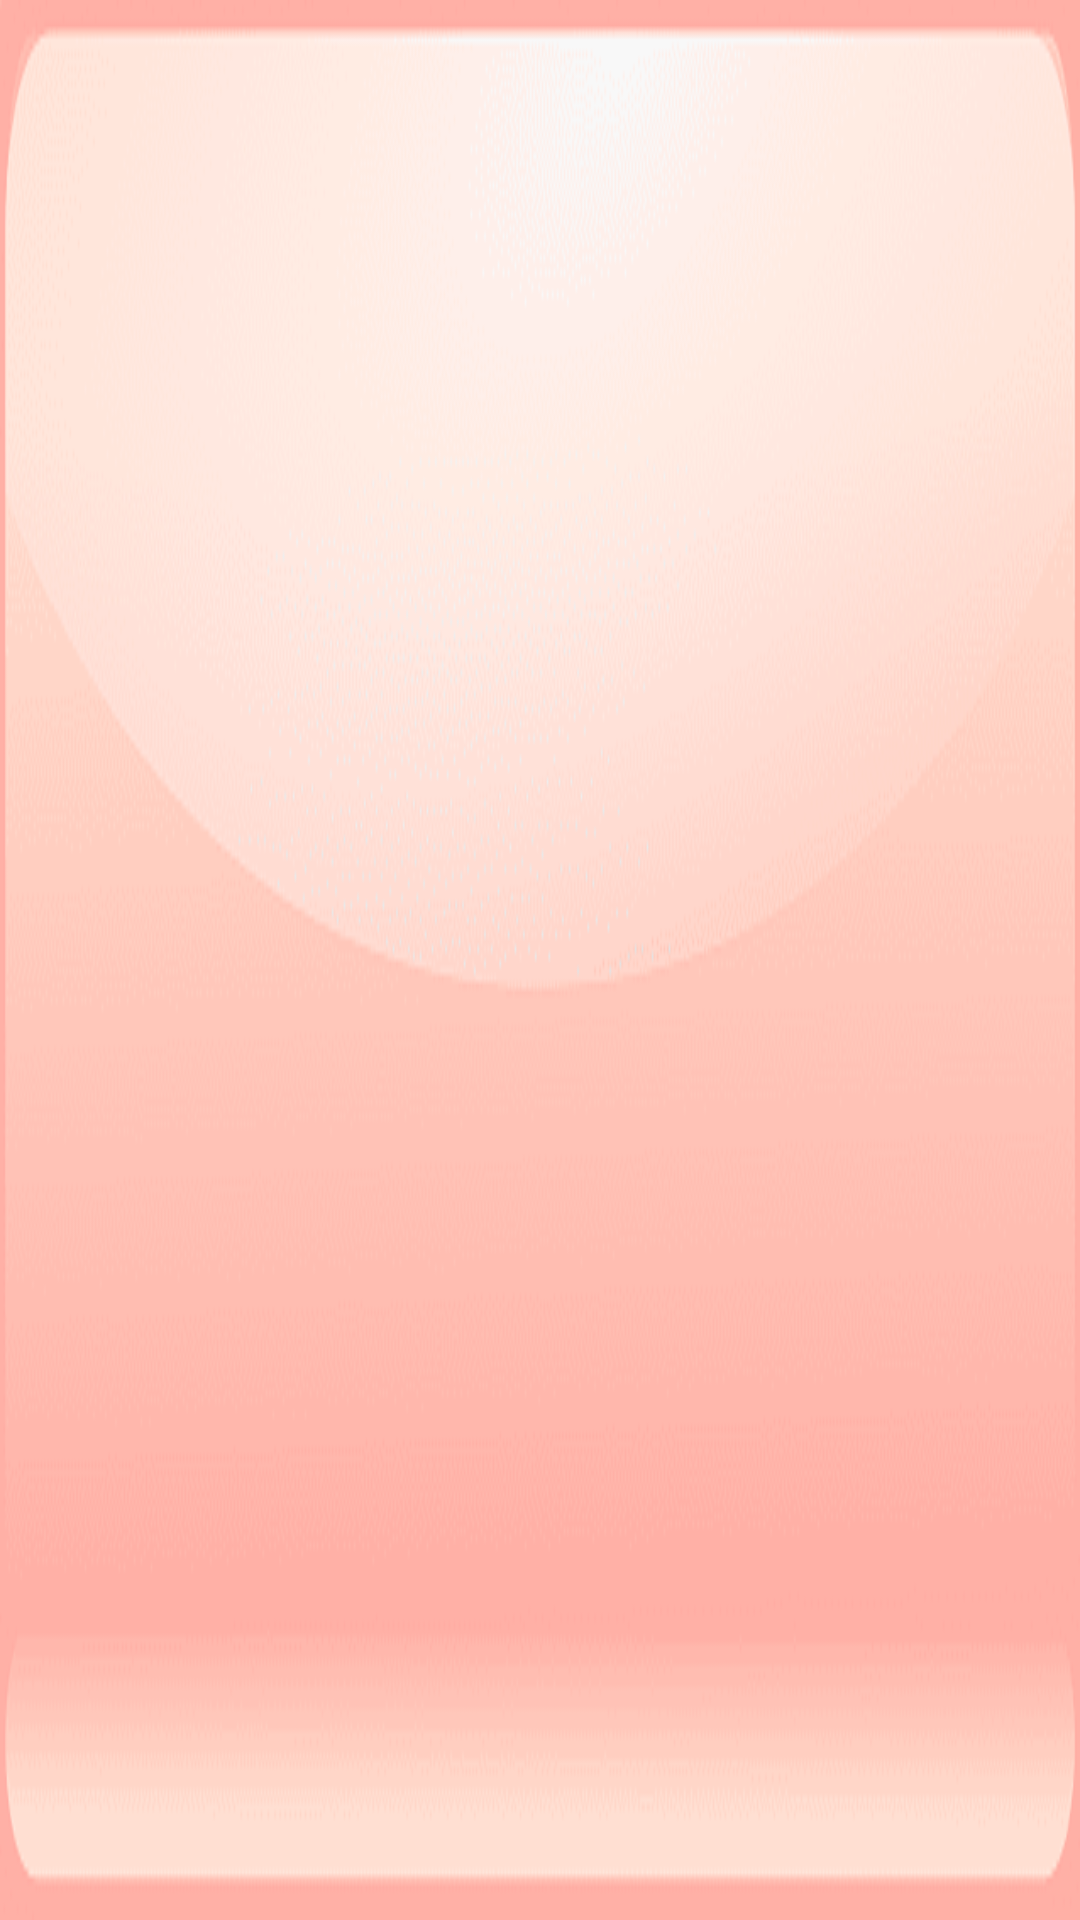

The Android layout XML behind this screen, and the referenced resources:
<!-- AndroidManifest.xml: application theme Theme.Shoppingmall -->
<!-- res/layout/custom_spinner_layout.xml -->
<TextView xmlns:android="http://schemas.android.com/apk/res/android"
    android:layout_width="match_parent"
    android:layout_height="75dp"
    android:background="@drawable/spinner_bg"
    android:gravity="center"
    android:padding="10dp"
    android:textColor="@color/row_home_text"
    android:textSize="16sp"
    android:textStyle="bold" />
<!-- resources referenced by this layout -->
<resources>
  <color name="row_home_text">#AD1037</color>
  <!-- drawable spinner_bg: png bitmap (drawable, 41538 bytes) -->
  <style name="Theme.Shoppingmall" parent="Theme.AppCompat.DayNight.DarkActionBar">
          
          <item name="colorPrimary">@color/Error</item>
  
  
          
          <item name="colorSecondary">@color/teal_200</item>
  
          
          
      </style>
  <color name="Error">#FF3F5C</color>
  <color name="teal_200">#FF03DAC5</color>
</resources>
